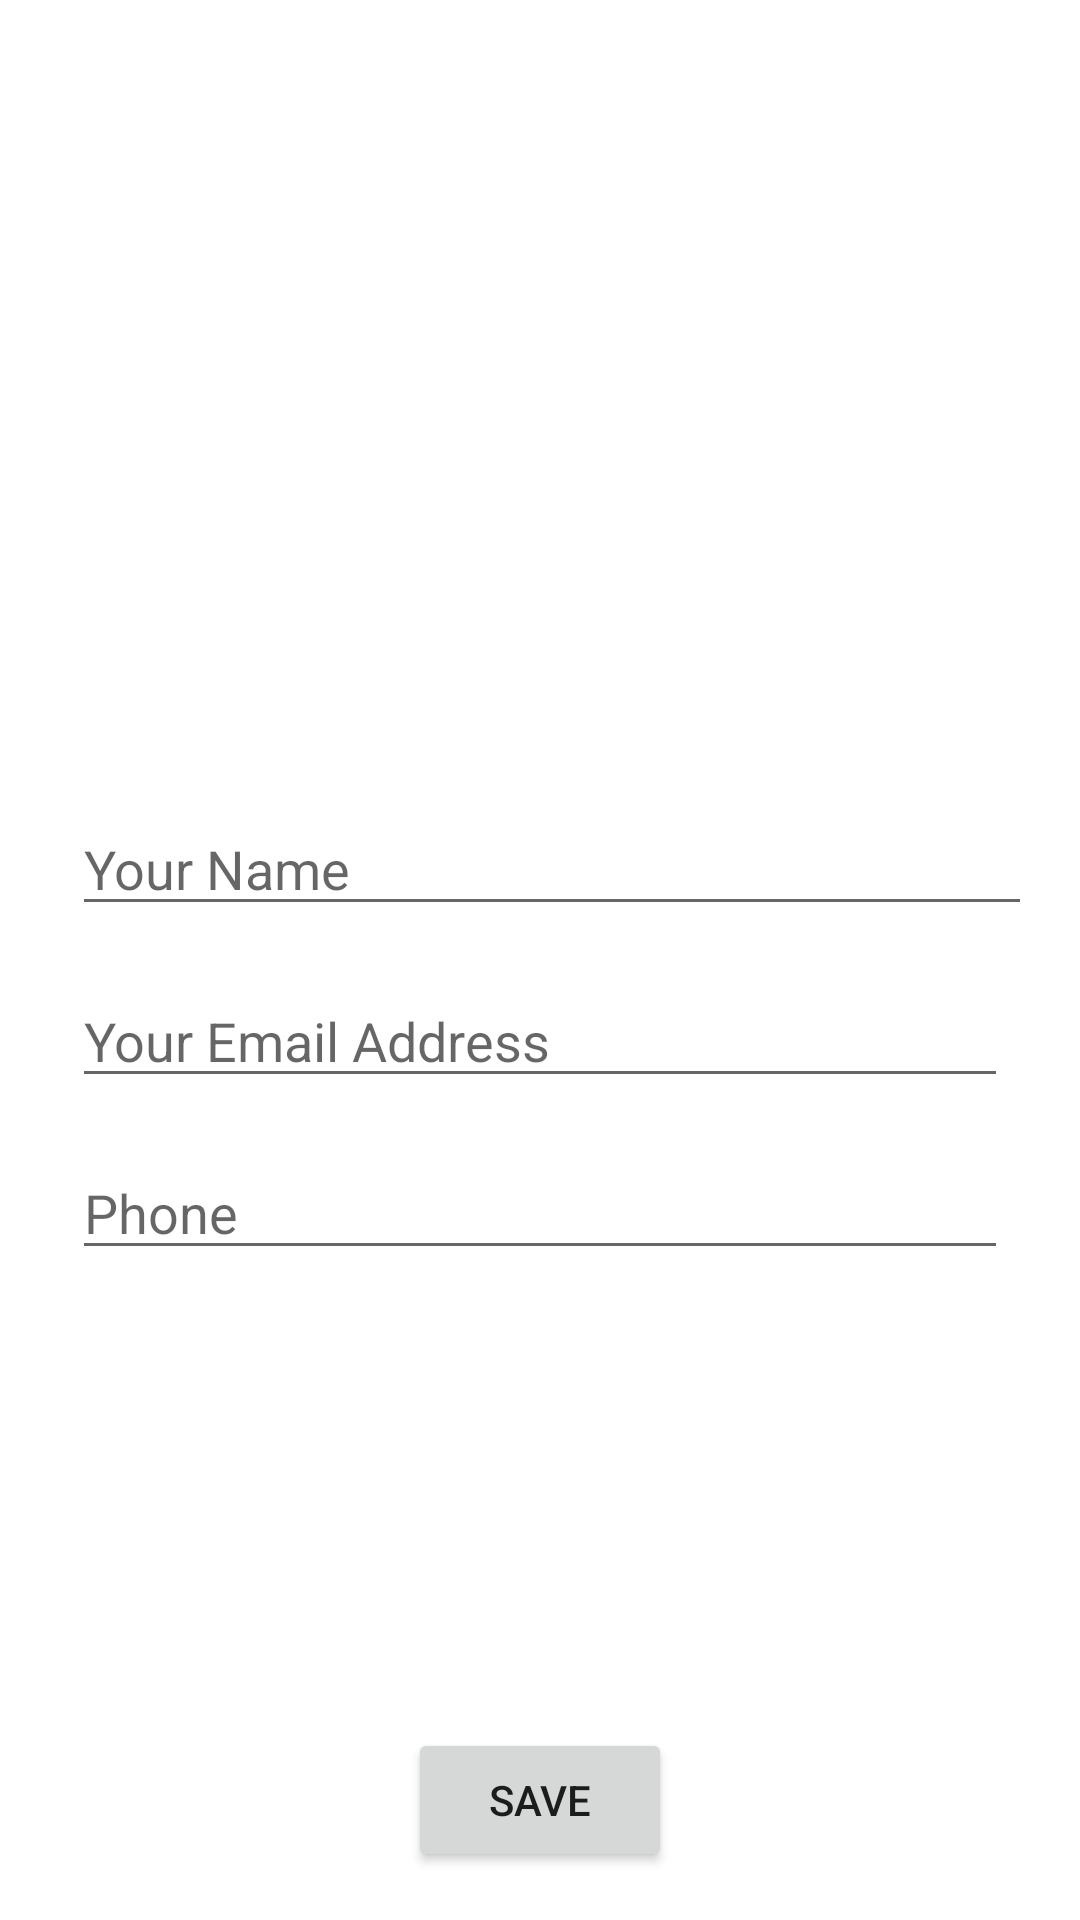

Android layout source for this screen:
<!-- AndroidManifest.xml: application theme Theme.BCANotes -->
<!-- res/layout/activity_edit_profile.xml -->
<?xml version="1.0" encoding="utf-8"?>
<androidx.constraintlayout.widget.ConstraintLayout xmlns:android="http://schemas.android.com/apk/res/android"
    xmlns:app="http://schemas.android.com/apk/res-auto"
    xmlns:tools="http://schemas.android.com/tools"
    android:layout_width="match_parent"
    android:layout_height="match_parent"
    tools:context=".EditProfile">

    <EditText
        android:id="@+id/profileFullName"
        android:layout_width="0dp"
        android:layout_height="wrap_content"
        android:layout_marginStart="24dp"
        android:layout_marginEnd="16dp"
        android:ems="10"
        android:hint="Your Name"
        android:inputType="textPersonName"
        app:layout_constraintBottom_toTopOf="@+id/saveProfileInfo"
        app:layout_constraintEnd_toEndOf="parent"
        app:layout_constraintStart_toStartOf="parent"
        app:layout_constraintTop_toTopOf="parent" />

   

    <EditText
        android:id="@+id/profileEmailAddress"
        android:layout_width="0dp"
        android:layout_height="wrap_content"
        android:layout_marginStart="24dp"
        android:layout_marginTop="16dp"
        android:layout_marginEnd="24dp"
        android:ems="10"
        android:hint="Your Email Address"
        android:inputType="textEmailAddress"
        app:layout_constraintEnd_toEndOf="parent"
        app:layout_constraintStart_toStartOf="parent"
        app:layout_constraintTop_toBottomOf="@+id/profileFullName" />

    <EditText
        android:id="@+id/profilePhoneNo"
        android:layout_width="0dp"
        android:layout_height="wrap_content"
        android:layout_marginStart="24dp"
        android:layout_marginTop="16dp"
        android:layout_marginEnd="24dp"
        android:ems="10"
        android:inputType="phone"
        android:hint="Phone"
        app:layout_constraintEnd_toEndOf="parent"
        app:layout_constraintStart_toStartOf="parent"
        app:layout_constraintTop_toBottomOf="@+id/profileEmailAddress" />

    <Button
        android:id="@+id/saveProfileInfo"
        android:layout_width="wrap_content"
        android:layout_height="wrap_content"
        android:layout_marginBottom="16dp"
        android:text="Save"
        app:layout_constraintBottom_toBottomOf="parent"
        app:layout_constraintEnd_toEndOf="parent"
        app:layout_constraintStart_toStartOf="parent" />

</androidx.constraintlayout.widget.ConstraintLayout>
<!-- resources referenced by this layout -->
<resources>
  <style name="Theme.BCANotes" parent="Theme.MaterialComponents.DayNight.NoActionBar">
          
          <item name="colorPrimary">@color/purple_500</item>
          <item name="colorPrimaryVariant">@color/purple_700</item>
          <item name="colorOnPrimary">@color/white</item>
          
          <item name="colorSecondary">@color/teal_200</item>
          <item name="colorSecondaryVariant">@color/teal_700</item>
          <item name="colorOnSecondary">@color/black</item>
  
      </style>
  <!-- not gathered from this repository: default colours our renderer supplied (Android Studio template values) -->
  <color name="purple_500">#FF6200EE</color>
  <color name="purple_700">#FF3700B3</color>
  <color name="teal_200">#FF03DAC5</color>
  <color name="teal_700">#FF018786</color>
  <color name="black">#FF000000</color>
  <color name="white">#FFFFFFFF</color>
</resources>
